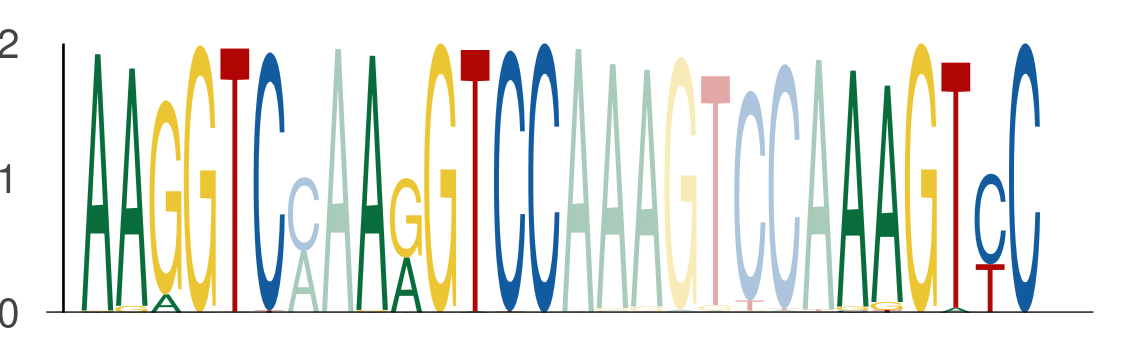

The data file committed next to this chart (first rows):
seq_index, start_position, end_position, is_reversed_complement
1089, 74, 80, 0
1089, 82, 88, 0
1089, 96, 102, 0
1089, 67, 73, 0
1089, 75, 81, 0
1089, 89, 95, 0
1822, 67, 73, 0
1822, 75, 81, 0
1822, 89, 95, 0
1822, 81, 87, 0
1822, 89, 95, 0
1822, 103, 109, 0
550, 74, 80, 0
550, 82, 88, 0
550, 96, 102, 0
550, 67, 73, 0
550, 75, 81, 0
550, 89, 95, 0
3761, 74, 80, 0
3761, 82, 88, 0
3761, 96, 102, 0
3761, 67, 73, 0
3761, 75, 81, 0
3761, 89, 95, 0
4356, 67, 73, 0
4356, 75, 81, 0
4356, 89, 95, 0
4356, 60, 66, 0
4356, 68, 74, 0
4356, 82, 88, 0
843, 67, 73, 0
843, 75, 81, 0
843, 89, 95, 0
843, 60, 66, 0
843, 68, 74, 0
843, 82, 88, 0
3569, 74, 80, 0
3569, 82, 88, 0
3569, 96, 102, 0
3569, 67, 73, 0
3569, 75, 81, 0
3569, 89, 95, 0
5034, 74, 80, 0
5034, 82, 88, 0
5034, 96, 102, 0
5034, 67, 73, 0
5034, 75, 81, 0
5034, 89, 95, 0
1872, 74, 80, 0
1872, 82, 88, 0
1872, 96, 102, 0
1872, 67, 73, 0
1872, 75, 81, 0
1872, 89, 95, 0
2774, 74, 80, 0
2774, 82, 88, 0
2774, 96, 102, 0
2774, 67, 73, 0
2774, 75, 81, 0
2774, 89, 95, 0
... 2,166 more rows
